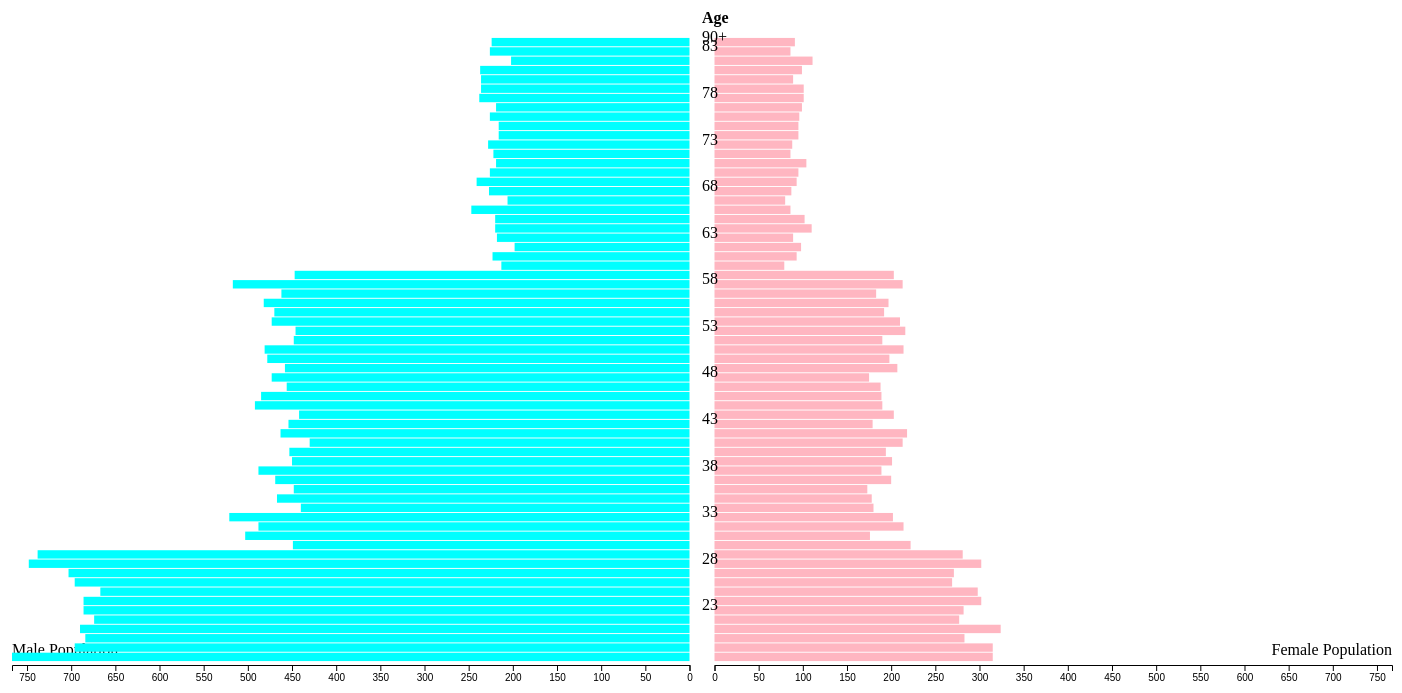
D3 v5 page, settled after 480 driven frames (8 s of simulated time); the page loaded 1 data file(s).


// ── gris.js
// define variables for spacing, margins, etc.
centreSpacing = 25; // spacing in between the male and female bars
margin = { left: 10, right: 10, top: 30, bottom: 25 };
h = 680 - margin.top - margin.bottom;
w = 1400 - margin.left - margin.right;

// set up SVG
var svg = d3
  .select("#chart")
  .append("svg")
  .attr("width", w + margin.left + margin.right)
  .attr("height", h + margin.top + margin.bottom);

// set up three g (group) elements to help position things and organise our chart
// g element for the bars for the male population
var gM = svg
  .append("g")
  .attr("transform", "translate(" + margin.left + "," + margin.top + ")");
// g element for the bars for the female population
var gF = svg
  .append("g")
  .attr(
    "transform",
    "translate(" +
      (margin.left + (w - centreSpacing) / 2 + centreSpacing) +
      "," +
      margin.top +
      ")"
  );
// g element for the labels
var gLabels = svg
  .append("g")
  .attr(
    "transform",
    "translate(" +
      (margin.left + (w - centreSpacing) / 2 + "," + margin.top + ")")
  );

// scale functions to map data to width/height/position
y = d3.scaleBand().range([h, 0]).padding(0.1);

x = d3.scaleLinear().range([0, (w - centreSpacing) / 2]);

// we will use this to create a reversed axis (right to left) for the male population later
xReverse = d3.scaleLinear().range([0, (w - centreSpacing) / 2]);

// Load data
// Everything that we need the data for has to happen inside of this function
d3.csv("gris.csv").then(function (data) {
  // prepare the data
  data = data.map((d) => ({
    age: d.Age,
    females: +d.Females,
    males: +d.Males,
  }));

  // to complete our scale functions, we need to set their domains based on the values in the data
  // largest value out of all male or female counts for all years
  maxVal = d3.max(data, (d) => d3.max([d.males, d.females]));
  x.domain([0, maxVal]);
  xReverse.domain([maxVal, 0]);
  y.domain(data.map((d) => d.age));

  // create bars for male population
  gM.selectAll("rect")
    .data(data)
    .enter()
    .append("rect")
    .attr("x", (d) => (w - centreSpacing) / 2 - x(d.males))
    .attr("y", (d) => y(d.age))
    .attr("height", y.bandwidth())
    .attr("width", (d) => x(d.males))
    .style("fill", "Aqua");

  // create bars for female population
  gF.selectAll("rect")
    .data(data)
    .enter()
    .append("rect")
    .attr("x", 0)
    .attr("y", (d) => y(d.age))
    .attr("height", y.bandwidth())
    .attr("width", (d) => x(d.females))
    .style("fill", "LightPink");

  // add labels for age groups in the centre of the chart
  gLabels
    .selectAll("text")
    .data(data)
    .enter()
    .append("text")
    .attr("x", centreSpacing / 2)
    .attr("y", (d) => y(d.age) + y.bandwidth() / 2)
    .text((d, i) => (i != data.length - 1 ? (i % 5 == 0 ? d.age : "") : "90+"));

  // add an axis for female pop values
  gF.append("g")
    .attr("transform", "translate(0," + (h + 3) + ")")
    .call(d3.axisBottom(x).ticks(w / 80, "s"));

  // add an axis for male pop values
  gM.append("g")
    .attr("transform", "translate(0," + (h + 3) + ")")
    .call(d3.axisBottom(xReverse).ticks(w / 80, "s"));
});

// Additional labeling (we do not need the data for this)

// add a little 'Age' header at the top
gLabels
  .append("text")
  .text("Age")
  .attr("x", centreSpacing / 2)
  .attr("y", -14)
  .style("font-weight", "bold");

// add Male/Female labels
gF.append("text")
  .text("Female Population")
  .attr("x", (w - centreSpacing) / 2)
  .attr("y", h - 7)
  .style("text-anchor", "end");
gM.append("text")
  .text("Male Population")
  .attr("x", 0)
  .attr("y", h - 7)
  .style("text-anchor", "start");

### data: gris.csv
, Age, Persons, Males, Females
1, 18, 1084, 767, 315
2, 19, 1014, 696, 315
3, 20, 968, 684, 283
4, 21, 1015, 690, 324
5, 22, 952, 674, 277
6, 23, 969, 686, 282
7, 24, 991, 686, 302
8, 25, 967, 667, 298
9, 26, 971, 696, 269
10, 27, 975, 703, 271
11, 28, 1052, 748, 302
12, 29, 1021, 738, 281
13, 30, 671, 449, 222
14, 31, 682, 503, 176
15, 32, 704, 488, 214
16, 33, 724, 521, 202
17, 34, 620, 440, 180
18, 35, 649, 467, 178
19, 36, 624, 448, 173
20, 37, 670, 469, 200
21, 38, 680, 488, 189
22, 39, 657, 450, 201
23, 40, 649, 453, 194
24, 41, 647, 430, 213
25, 42, 682, 463, 218
26, 43, 635, 454, 179
27, 44, 645, 442, 203
28, 45, 686, 492, 190
29, 46, 676, 485, 189
30, 47, 646, 456, 188
31, 48, 650, 473, 175
32, 49, 670, 458, 207
33, 50, 679, 478, 198
34, 51, 700, 481, 214
35, 52, 639, 448, 190
36, 53, 663, 446, 216
37, 54, 685, 473, 210
38, 55, 663, 470, 192
39, 56, 681, 482, 197
40, 57, 646, 462, 183
41, 58, 734, 517, 213
42, 59, 652, 447, 203
43, 60, 294, 213, 79
44, 61, 318, 223, 93
45, 62, 296, 198, 98
46, 63, 309, 218, 89
47, 64, 331, 220, 110
48, 65, 323, 220, 102
49, 66, 333, 247, 86
50, 67, 287, 206, 80
51, 68, 314, 227, 87
52, 69, 336, 241, 93
53, 70, 322, 226, 95
54, 71, 326, 219, 104
55, 72, 309, 222, 86
56, 73, 317, 228, 88
57, 74, 311, 216, 95
58, 75, 312, 216, 95
59, 76, 323, 226, 96
60, 77, 319, 219, 99
... 7 more rows